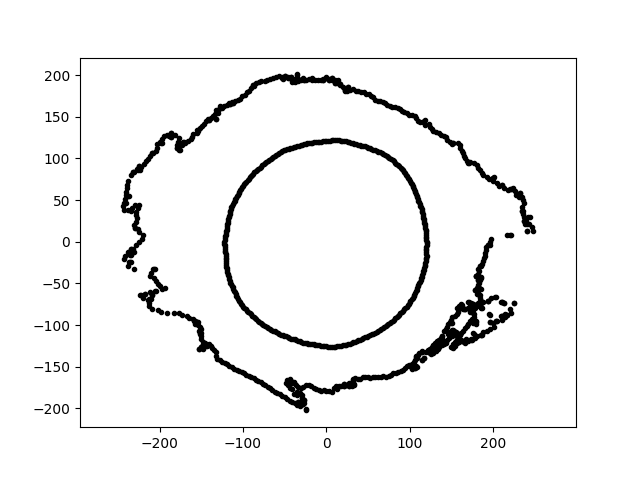

The file beside this chart, header and first rows:
1.203719612886776998e-14, 1.965823311218962886e+02, 2.410186177821391595e+01
1.209067946456946533e-14, 1.974557802786479783e+02, 2.410186177821391595e+01
-3.292387340124113386e-14, -1.792292189833238467e+02, 2.410186177821391595e+01
1.199705974062880121e-14, 1.959268541587929064e+02, 2.410186177821391595e+01
7.416419938267591177e-15, 1.211193291556584484e+02, 2.410186177821391595e+01
-2.307199019411534179e-14, -1.255980647382247213e+02, 2.410186177821391595e+01
-2.378756351953694548e+01, 1.937341579805596723e+02, 2.410186177821391595e+01
1.075521382370809249e+02, -1.376604593610249196e+02, 2.410186177821391595e+01
1.189150924924111763e+02, -2.527618319085964771e+01, 2.410186177821391595e+01
-2.411613107140166790e+02, 4.687701012864798145e+01, 2.410186177821391595e+01
-2.043143244736933752e+02, -4.716967851228294961e+01, 2.410186177821391595e+01
-1.213666329527661816e+02, -1.275614714327054244e+01, 2.410186177821391595e+01
2.406924032074584829e+02, 1.261415434240124434e+01, 2.410186177821391595e+01
6.747523330069840597e+01, -1.039027476849605875e+02, 2.410186177821391595e+01
2.822834433905237361e+01, -1.222703924755911231e+02, 2.410186177821391595e+01
1.409785600186022521e+02, 1.269376656000352455e+02, 2.410186177821391595e+01
-1.109706572631754824e+02, 4.710424934644544948e+01, 2.410186177821391595e+01
1.968607257776731103e+02, -9.601539137049880424e+01, 2.410186177821391595e+01
5.422888705758938244e+01, -1.111856954587453004e+02, 2.410186177821391595e+01
8.595953411484505580e+01, 9.218031471305909008e+01, 2.410186177821391595e+01
-1.198423474760948295e+02, -2.988005315225319336e+01, 2.410186177821391595e+01
-2.358861695630988606e+02, -1.236227031038485258e+01, 2.410186177821391595e+01
-2.975988730914536262e+01, -1.878965335746749190e+02, 2.410186177821391595e+01
-1.173849573876016308e+02, -4.041888221338194143e+01, 2.410186177821391595e+01
1.506813159023409980e+02, -9.785359069997302583e+01, 2.410186177821391595e+01
1.473458151038202004e+02, -1.151191674665310671e+02, 2.410186177821391595e+01
1.642619725438153750e+02, -8.011591707172962629e+01, 2.410186177821391595e+01
-2.423788281870924166e+01, -1.724614975429396679e+02, 2.410186177821391595e+01
-7.083850232868613261e+01, 1.946271855760488450e+02, 2.410186177821391595e+01
-1.216826085694483197e+02, 4.249250325008292251e+00, 2.410186177821391595e+01
-1.167108095328315329e+02, 3.127256716230482070e+01, 2.410186177821391595e+01
-1.222825317742694864e+02, 1.497529111289936381e-14, 2.410186177821391595e+01
1.201936819975254025e+02, -6.299083957342419104e+00, 2.410186177821391595e+01
1.602392346351221875e+02, -1.122007200084670728e+02, 2.410186177821391595e+01
1.064388711231278393e+02, -6.145251089517781651e+01, 2.410186177821391595e+01
1.002137728889595110e+02, -1.485730281925715417e+02, 2.410186177821391595e+01
-6.189865463448415994e+01, -1.797667461029678861e+02, 2.410186177821391595e+01
-1.323373131949493313e+02, 1.577134684343459980e+02, 2.410186177821391595e+01
-1.970486527134446817e+02, -5.650279193557003055e+01, 2.410186177821391595e+01
1.201615156141866834e+02, 2.097427056918659716e+00, 2.410186177821391595e+01
1.060223924188623386e+02, -1.514156684030285192e+02, 2.410186177821391595e+01
5.350319882371496760e+01, 1.750010779698256727e+02, 2.410186177821391595e+01
-1.047367474215294578e+02, -7.064582816219567007e+01, 2.410186177821391595e+01
-3.459481078148492372e+01, -1.961969214381501843e+02, 2.410186177821391595e+01
2.182317066339008704e+01, -1.237653510296990333e+02, 2.410186177821391595e+01
-2.720144629365299593e+01, 1.935483473629188040e+02, 2.410186177821391595e+01
-3.762676467631355592e+01, 1.935729233234987419e+02, 2.410186177821391595e+01
-1.594780389204238134e+02, 1.291427695630111145e+02, 2.410186177821391595e+01
-9.775267315175709371e+01, 1.763504905712086099e+02, 2.410186177821391595e+01
4.200301581166833387e+01, 1.154023374915541780e+02, 2.410186177821391595e+01
-8.758377715092267124e+01, 8.167319349415441820e+01, 2.410186177821391595e+01
-1.091333041949070974e+02, 5.088969550584422308e+01, 2.410186177821391595e+01
1.545587841253626493e+02, -1.251592355747527279e+02, 2.410186177821391595e+01
-1.713292530283968773e+01, 1.958302323107607208e+02, 2.410186177821391595e+01
-2.224034200218237629e+02, 8.985681440424866651e+01, 2.410186177821391595e+01
1.510083534217735348e+02, -9.073497271533953779e+01, 2.410186177821391595e+01
1.621637044675272818e+02, -1.178188277945515665e+02, 2.410186177821391595e+01
1.022504065537321338e+02, -6.896877007109296187e+01, 2.410186177821391595e+01
-1.975977624087300057e+02, 1.187287138393703572e+02, 2.410186177821391595e+01
-2.232541131217799943e+02, -6.401708678934529928e+01, 2.410186177821391595e+01
-1.381418110429396791e+02, 1.481389557085907143e+02, 2.410186177821391595e+01
... 1,071 more rows
